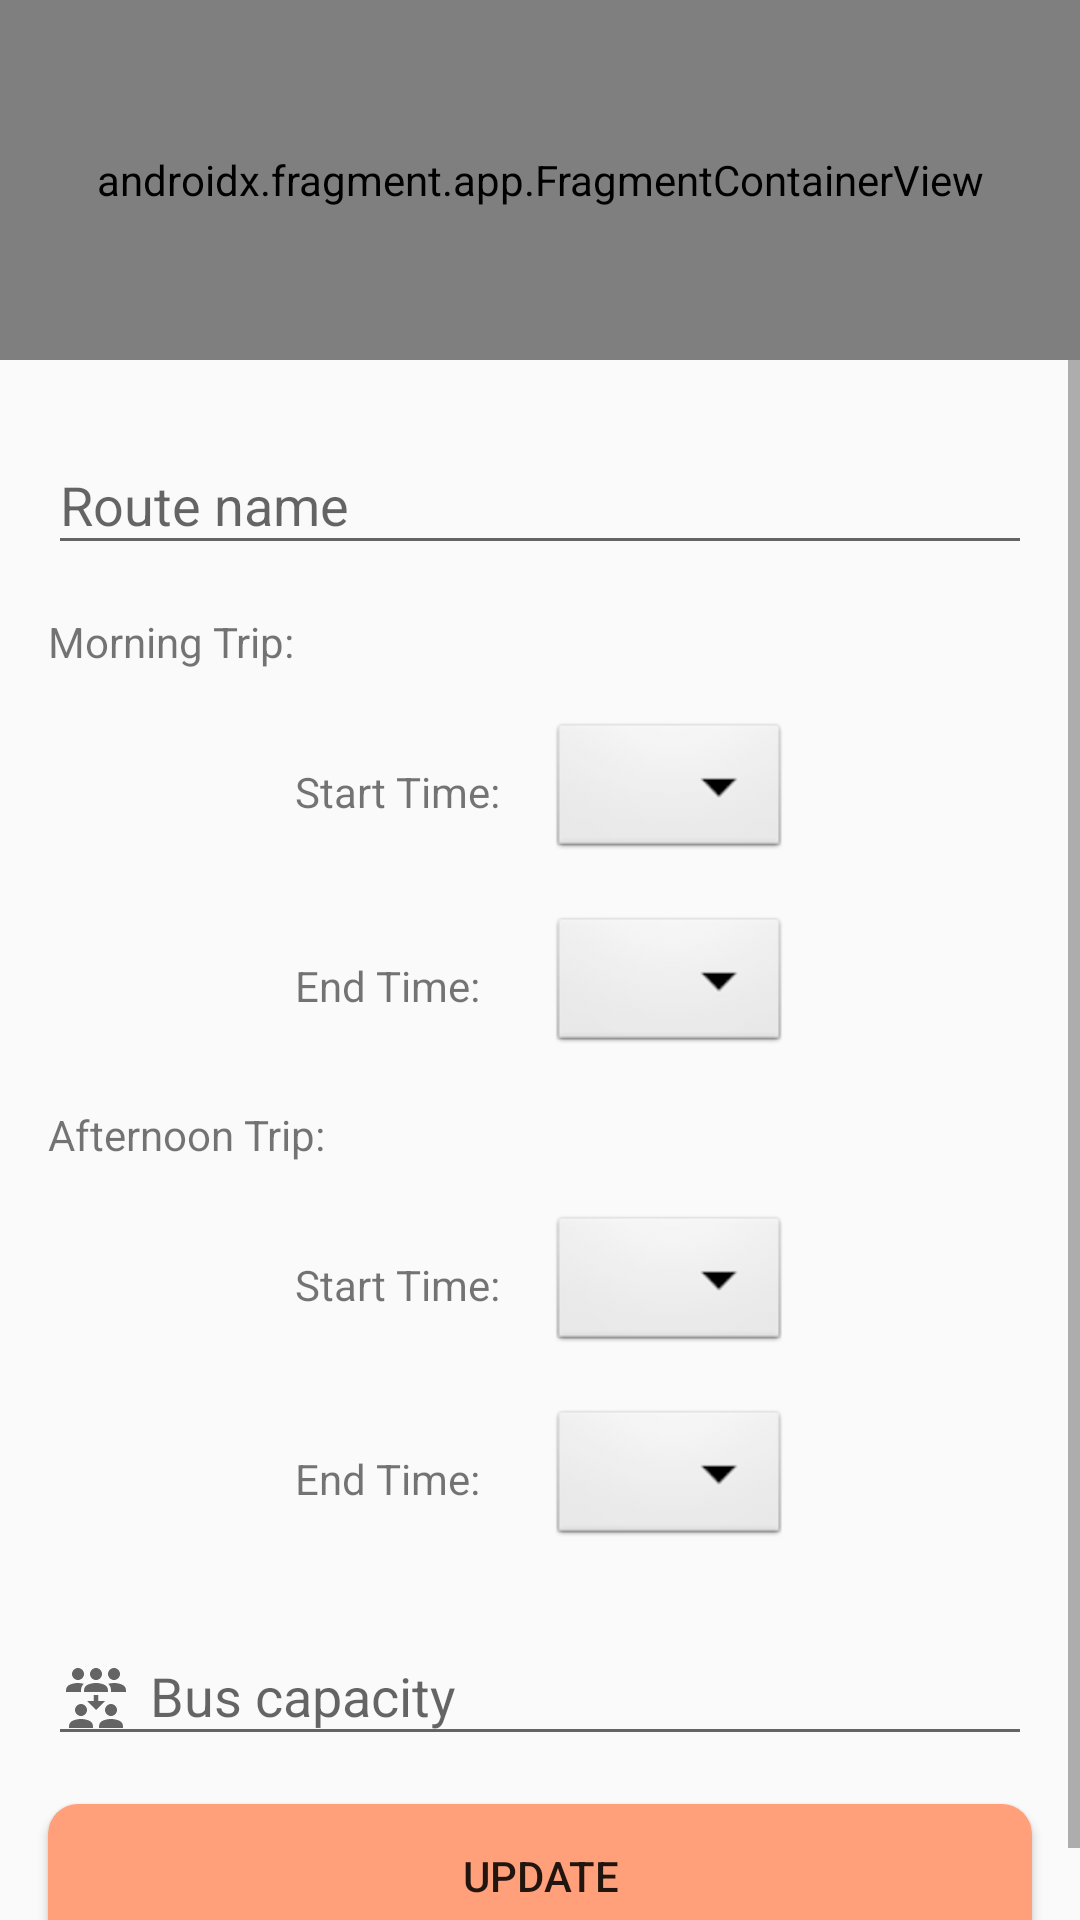

The Android layout XML behind this screen, and the referenced resources:
<!-- AndroidManifest.xml: application theme Theme.CICDriver -->
<!-- res/layout/fragment_new_route.xml -->
<?xml version="1.0" encoding="utf-8"?>
<androidx.constraintlayout.widget.ConstraintLayout
    xmlns:android="http://schemas.android.com/apk/res/android"
    xmlns:tools="http://schemas.android.com/tools"
    android:layout_width="match_parent"
    android:layout_height="match_parent"
    xmlns:app="http://schemas.android.com/apk/res-auto"
    tools:context=".ui.NewRouteFragment">

    <androidx.fragment.app.FragmentContainerView
        android:id="@+id/map"
        android:name="com.google.android.gms.maps.SupportMapFragment"
        android:layout_width="match_parent"
        android:layout_height="120dp"
        app:layout_constraintEnd_toEndOf="parent"
        app:layout_constraintStart_toStartOf="parent"
        app:layout_constraintTop_toTopOf="parent" />

    <ScrollView
        android:layout_width="match_parent"
        android:layout_height="0dp"
        app:layout_constraintBottom_toBottomOf="parent"
        app:layout_constraintEnd_toEndOf="parent"
        app:layout_constraintStart_toStartOf="parent"
        app:layout_constraintTop_toBottomOf="@+id/map">


        <androidx.constraintlayout.widget.ConstraintLayout
            android:layout_width="match_parent"
            android:layout_height="wrap_content">

            <com.google.android.material.textfield.TextInputLayout
                android:id="@+id/bus_name_txt"
                android:layout_width="match_parent"
                android:layout_height="wrap_content"
                android:layout_marginStart="16dp"
                android:layout_marginTop="16dp"
                android:layout_marginEnd="16dp"
                app:layout_constraintStart_toStartOf="parent"
                app:layout_constraintTop_toTopOf="parent">

                <com.google.android.material.textfield.TextInputEditText
                    android:id="@+id/routeName"
                    android:layout_width="match_parent"
                    android:layout_height="wrap_content"
                    android:drawableStart="@drawable/ic_baseline_alt_route_24"
                    android:drawablePadding="6dp"
                    android:hint="@string/route_name2"
                    android:maxLines="1"
                    android:nextFocusForward="@id/busCapacity"
                    android:singleLine="true" />
            </com.google.android.material.textfield.TextInputLayout>

            <TextView
                android:id="@+id/textView7"
                android:layout_width="wrap_content"
                android:layout_height="wrap_content"
                android:layout_marginStart="16dp"
                android:layout_marginTop="16dp"
                android:text="@string/morning_trip"
                app:layout_constraintStart_toStartOf="parent"
                app:layout_constraintTop_toBottomOf="@+id/bus_name_txt" />

            <TextView
                android:id="@+id/textView8"
                android:layout_width="wrap_content"
                android:layout_height="wrap_content"
                android:text="@string/start_time"
                app:layout_constraintBottom_toBottomOf="@+id/morning_start_spinner"
                app:layout_constraintStart_toEndOf="@+id/textView7"
                app:layout_constraintTop_toTopOf="@+id/morning_start_spinner" />

            <androidx.appcompat.widget.AppCompatSpinner
                android:id="@+id/morning_start_spinner"
                android:layout_width="wrap_content"
                android:layout_height="wrap_content"
                android:layout_marginStart="16dp"
                android:layout_marginTop="16dp"
                android:background="@android:drawable/btn_dropdown"
                app:layout_constraintStart_toEndOf="@+id/textView8"
                app:layout_constraintTop_toBottomOf="@+id/textView7" />

            <TextView
                android:id="@+id/textView10"
                android:layout_width="wrap_content"
                android:layout_height="wrap_content"
                android:text="@string/end_time"
                app:layout_constraintBottom_toBottomOf="@+id/morning_end_spinner"
                app:layout_constraintStart_toStartOf="@+id/textView8"
                app:layout_constraintTop_toTopOf="@+id/morning_end_spinner" />

            <androidx.appcompat.widget.AppCompatSpinner
                android:id="@+id/morning_end_spinner"
                android:layout_width="wrap_content"
                android:layout_height="wrap_content"
                android:layout_marginTop="16dp"
                android:background="@android:drawable/btn_dropdown"
                app:layout_constraintStart_toStartOf="@+id/morning_start_spinner"
                app:layout_constraintTop_toBottomOf="@+id/morning_start_spinner"
                tools:text="TextView" />

            <TextView
                android:id="@+id/textView12"
                android:layout_width="wrap_content"
                android:layout_height="wrap_content"
                android:layout_marginStart="16dp"
                android:layout_marginTop="16dp"
                android:text="@string/afternoon_trip"
                app:layout_constraintStart_toStartOf="parent"
                app:layout_constraintTop_toBottomOf="@+id/morning_end_spinner" />

            <TextView
                android:id="@+id/textView13"
                android:layout_width="wrap_content"
                android:layout_height="wrap_content"
                android:text="@string/start_time"
                app:layout_constraintBottom_toBottomOf="@+id/afternoon_start_spinner"
                app:layout_constraintStart_toStartOf="@+id/textView10"
                app:layout_constraintTop_toTopOf="@+id/afternoon_start_spinner" />

            <androidx.appcompat.widget.AppCompatSpinner
                android:id="@+id/afternoon_start_spinner"
                android:layout_width="wrap_content"
                android:layout_height="wrap_content"
                android:layout_marginStart="16dp"
                android:layout_marginTop="16dp"
                android:background="@android:drawable/btn_dropdown"
                app:layout_constraintStart_toEndOf="@+id/textView13"
                app:layout_constraintTop_toBottomOf="@+id/textView12" />

            <TextView
                android:id="@+id/textView15"
                android:layout_width="wrap_content"
                android:layout_height="wrap_content"
                android:text="@string/end_time"
                app:layout_constraintBottom_toBottomOf="@+id/afternoon_end_spinner"
                app:layout_constraintStart_toStartOf="@+id/textView13"
                app:layout_constraintTop_toTopOf="@+id/afternoon_end_spinner" />

            <androidx.appcompat.widget.AppCompatSpinner
                android:id="@+id/afternoon_end_spinner"
                android:layout_width="wrap_content"
                android:layout_height="wrap_content"
                android:layout_marginTop="16dp"
                android:background="@android:drawable/btn_dropdown"
                app:layout_constraintStart_toStartOf="@+id/afternoon_start_spinner"
                app:layout_constraintTop_toBottomOf="@+id/afternoon_start_spinner" />

            <com.google.android.material.textfield.TextInputLayout
                android:id="@+id/capacity_txt"
                android:layout_width="0dp"
                android:layout_height="wrap_content"
                android:layout_marginStart="16dp"
                android:layout_marginTop="16dp"
                android:layout_marginEnd="16dp"
                android:layout_marginBottom="16dp"
                app:layout_constraintBottom_toTopOf="@+id/doneBtn"
                app:layout_constraintEnd_toEndOf="parent"
                app:layout_constraintStart_toStartOf="parent"
                app:layout_constraintTop_toBottomOf="@+id/afternoon_end_spinner"
                app:layout_constraintVertical_bias="0.0">

                <com.google.android.material.textfield.TextInputEditText
                    android:id="@+id/busCapacity"
                    android:layout_width="match_parent"
                    android:layout_height="wrap_content"
                    android:drawableStart="@drawable/ic_baseline_reduce_capacity_24"
                    android:drawablePadding="6dp"
                    android:hint="@string/bus_capacity2"
                    android:maxLines="1"
                    android:inputType="number"
                    android:nextFocusForward="@id/lastName_textInputLayout"
                    android:singleLine="true" />
            </com.google.android.material.textfield.TextInputLayout>

            <Button
                android:id="@+id/doneBtn"
                android:layout_width="0dp"
                android:layout_height="wrap_content"
                android:layout_marginStart="16dp"
                android:layout_marginEnd="16dp"
                android:layout_marginBottom="16dp"
                android:background="@drawable/rect_round_primary_color"
                android:text="@string/update"
                app:layout_constraintBottom_toBottomOf="parent"
                app:layout_constraintEnd_toEndOf="parent"
                app:layout_constraintStart_toStartOf="parent" />


        </androidx.constraintlayout.widget.ConstraintLayout>
    </ScrollView>


</androidx.constraintlayout.widget.ConstraintLayout>
<!-- resources referenced by this layout -->
<resources>
  <!-- drawable ic_baseline_reduce_capacity_24 (drawable) -->
  <vector android:autoMirrored="true" android:height="24dp"
      android:tint="?attr/colorControlNormal" android:viewportHeight="24"
      android:viewportWidth="24" android:width="24dp" xmlns:android="http://schemas.android.com/apk/res/android">
      <path android:fillColor="@android:color/white" android:pathData="M16,4c0,-1.1 0.9,-2 2,-2s2,0.9 2,2s-0.9,2 -2,2S16,5.1 16,4zM20.78,7.58C19.93,7.21 18.99,7 18,7c-0.67,0 -1.31,0.1 -1.92,0.28C16.66,7.83 17,8.6 17,9.43V10h5V9.43C22,8.62 21.52,7.9 20.78,7.58zM6,6c1.1,0 2,-0.9 2,-2S7.1,2 6,2S4,2.9 4,4S4.9,6 6,6zM7.92,7.28C7.31,7.1 6.67,7 6,7C5.01,7 4.07,7.21 3.22,7.58C2.48,7.9 2,8.62 2,9.43V10h5V9.43C7,8.6 7.34,7.83 7.92,7.28zM10,4c0,-1.1 0.9,-2 2,-2s2,0.9 2,2s-0.9,2 -2,2S10,5.1 10,4zM16,10H8V9.43C8,8.62 8.48,7.9 9.22,7.58C10.07,7.21 11.01,7 12,7c0.99,0 1.93,0.21 2.78,0.58C15.52,7.9 16,8.62 16,9.43V10zM15,16c0,-1.1 0.9,-2 2,-2s2,0.9 2,2s-0.9,2 -2,2S15,17.1 15,16zM21,22h-8v-0.57c0,-0.81 0.48,-1.53 1.22,-1.85C15.07,19.21 16.01,19 17,19c0.99,0 1.93,0.21 2.78,0.58C20.52,19.9 21,20.62 21,21.43V22zM5,16c0,-1.1 0.9,-2 2,-2s2,0.9 2,2s-0.9,2 -2,2S5,17.1 5,16zM11,22H3v-0.57c0,-0.81 0.48,-1.53 1.22,-1.85C5.07,19.21 6.01,19 7,19c0.99,0 1.93,0.21 2.78,0.58C10.52,19.9 11,20.62 11,21.43V22zM12.75,13v-2h-1.5v2H9l3,3l3,-3H12.75z"/>
  </vector>
  <!-- drawable rect_round_primary_color (drawable) -->
  <?xml version="1.0" encoding="utf-8"?>
  <shape xmlns:android="http://schemas.android.com/apk/res/android">
      <solid android:color="@color/light_salmon" />
      <corners
          android:topLeftRadius="10dp"
          android:topRightRadius="10dp"
          android:bottomLeftRadius="10dp"
          android:bottomRightRadius="10dp"
          />
  </shape>
  <string name="afternoon_trip">Afternoon Trip:</string>
  <string name="bus_capacity2">Bus capacity</string>
  <string name="end_time">End Time:</string>
  <string name="morning_trip">Morning Trip:</string>
  <string name="route_name2">Route name</string>
  <string name="start_time">Start Time:</string>
  <string name="update">Update</string>
  <style name="Theme.CICDriver" parent="Theme.AppCompat.Light.DarkActionBar">
          
          <item name="colorPrimary">@color/light_salmon</item>
          <item name="colorPrimaryVariant">@color/salmon</item>
          <item name="colorOnPrimary">@color/white</item>
          
          <item name="colorSecondary">@color/light_salmon</item>
          <item name="colorSecondaryVariant">@color/salmon</item>
          <item name="colorOnSecondary">@color/black</item>
          
          <item name="android:statusBarColor" tools:targetApi="l">?attr/colorPrimaryVariant</item>
          
      </style>
  <color name="light_salmon">#FFA07A</color>
  <color name="salmon">#FA8072</color>
  <color name="white">#FFFFFFFF</color>
  <color name="black">#FF000000</color>
</resources>
